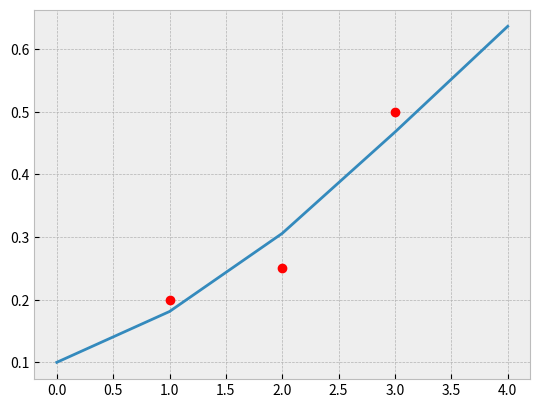

The matplotlib source for this figure:
import matplotlib.pyplot as plt
import math


plt.style.use('bmh')
plt.plot([i for i in range(5)], [(1/(1+math.e**(-0.69*j+2.2))) for j in range(5)]) # plot line segments
plt.plot([1, 2, 3], [0.2, 0.25, 0.5], 'ro') # plot red ('r') circles ('o')
plt.savefig('33-1graph.png')